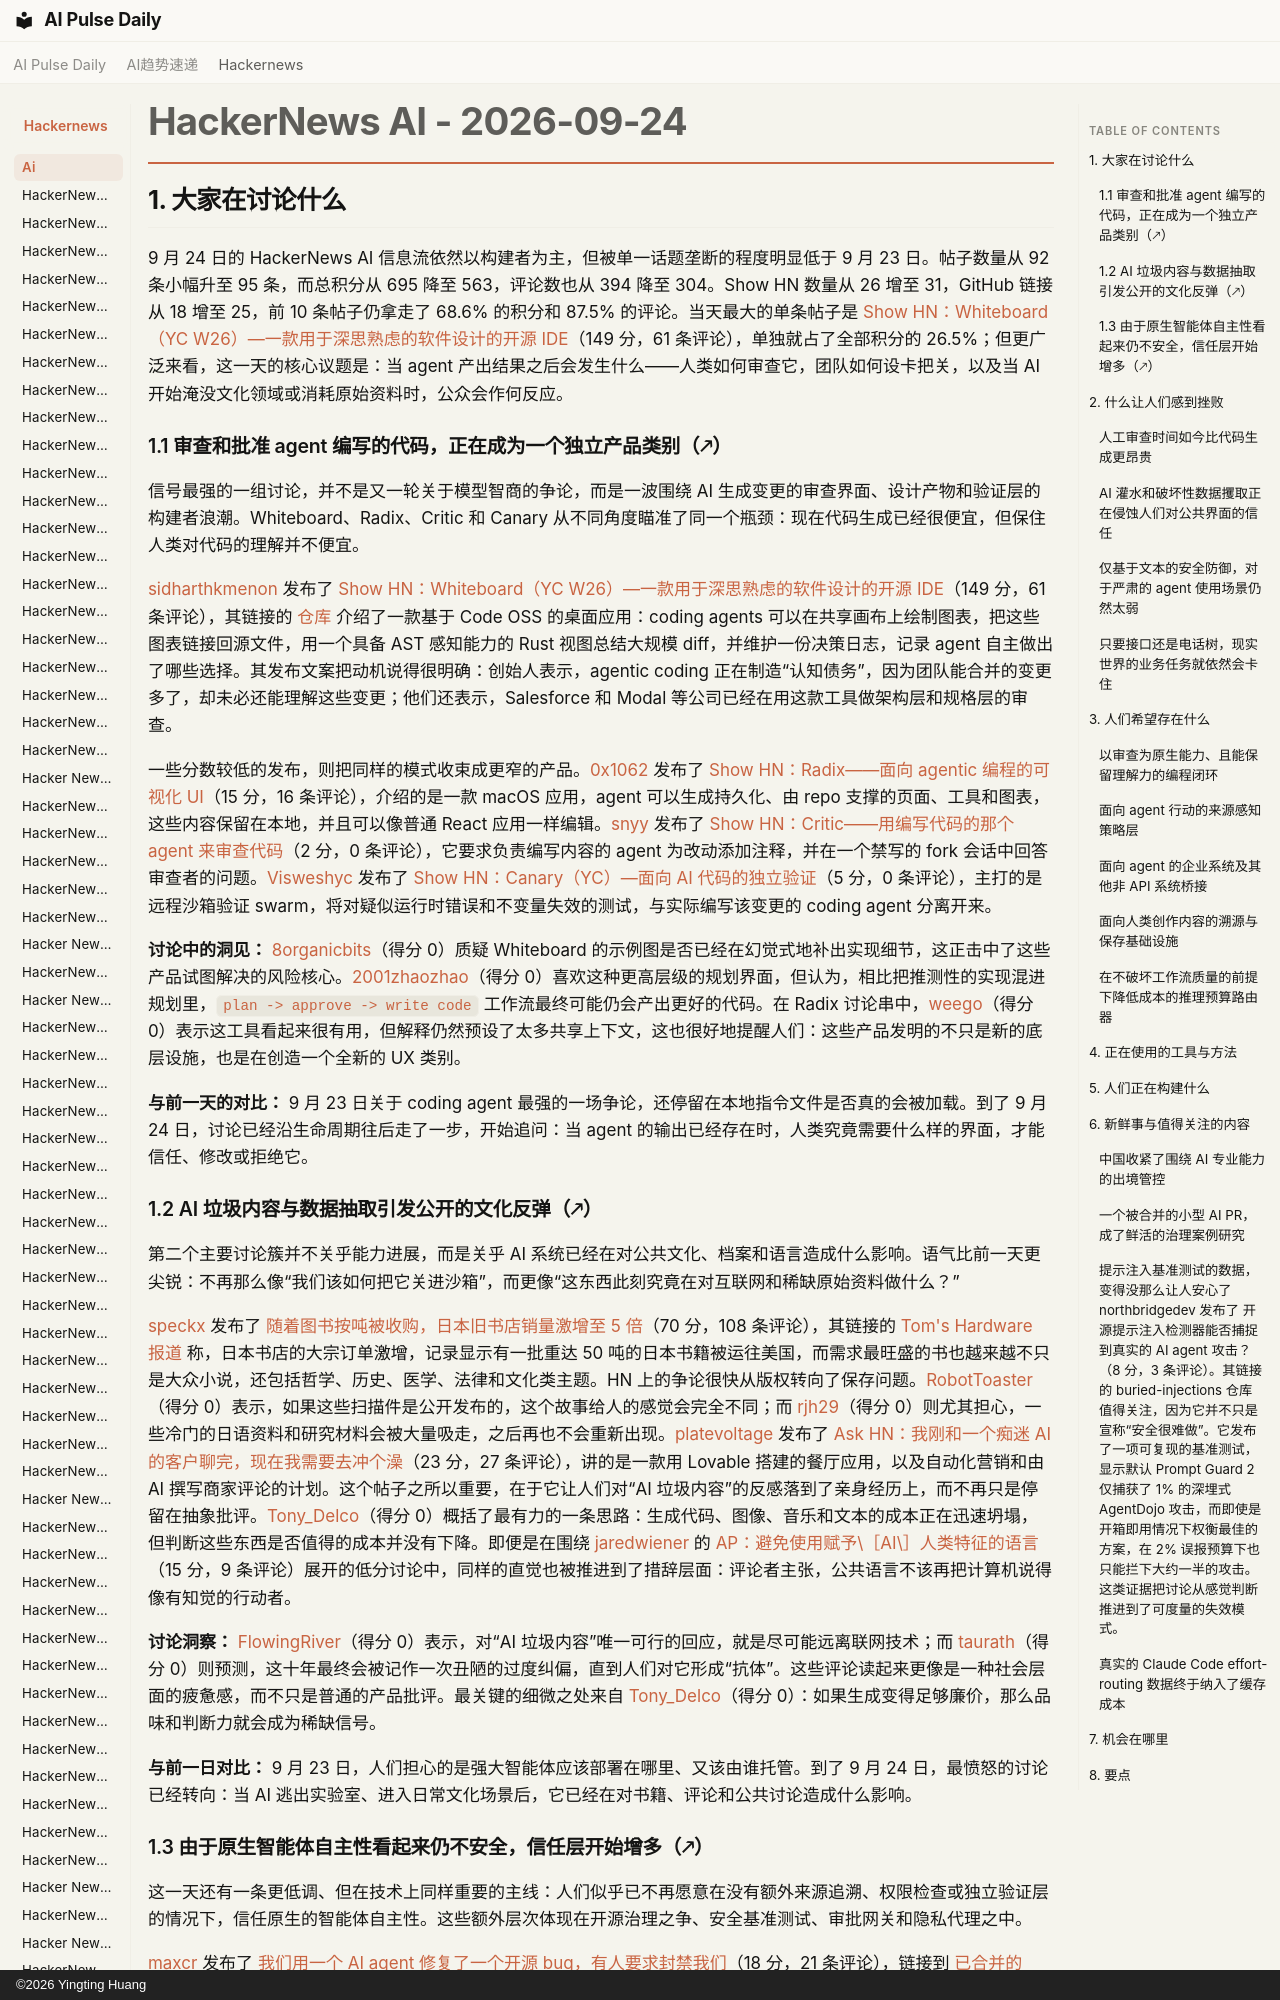

repository: vibewatch/vibewatch.github.io · page: hackernews/ai/2026-09-24.zh/index.html · generator: mkdocs · copyright: ©2026 Yingting Huang

# HackerNews AI - 2026-09-24

## 1. 大家在讨论什么

9 月 24 日的 HackerNews AI 信息流依然以构建者为主，但被单一话题垄断的程度明显低于 9 月 23 日。帖子数量从 92 条小幅升至 95 条，而总积分从 695 降至 563，评论数也从 394 降至 304。Show HN 数量从 26 增至 31，GitHub 链接从 18 增至 25，前 10 条帖子仍拿走了 68.6% 的积分和 87.5% 的评论。当天最大的单条帖子是 [Show HN：Whiteboard（YC W26）—一款用于深思熟虑的软件设计的开源 IDE](https://news.ycombinator.com/item?id=49833867)（149 分，61 条评论），单独就占了全部积分的 26.5%；但更广泛来看，这一天的核心议题是：当 agent 产出结果之后会发生什么——人类如何审查它，团队如何设卡把关，以及当 AI 开始淹没文化领域或消耗原始资料时，公众会作何反应。

### 1.1 审查和批准 agent 编写的代码，正在成为一个独立产品类别（🡕）

信号最强的一组讨论，并不是又一轮关于模型智商的争论，而是一波围绕 AI 生成变更的审查界面、设计产物和验证层的构建者浪潮。Whiteboard、Radix、Critic 和 Canary 从不同角度瞄准了同一个瓶颈：现在代码生成已经很便宜，但保住人类对代码的理解并不便宜。

[sidharthkmenon](https://news.ycombinator.com/user?id=sidharthkmenon) 发布了 [Show HN：Whiteboard（YC W26）—一款用于深思熟虑的软件设计的开源 IDE](https://news.ycombinator.com/item?id=49833867)（149 分，61 条评论），其链接的 [仓库](https://github.com/devdotfast/whiteboard) 介绍了一款基于 Code OSS 的桌面应用：coding agents 可以在共享画布上绘制图表，把这些图表链接回源文件，用一个具备 AST 感知能力的 Rust 视图总结大规模 diff，并维护一份决策日志，记录 agent 自主做出了哪些选择。其发布文案把动机说得很明确：创始人表示，agentic coding 正在制造“认知债务”，因为团队能合并的变更多了，却未必还能理解这些变更；他们还表示，Salesforce 和 Modal 等公司已经在用这款工具做架构层和规格层的审查。

一些分数较低的发布，则把同样的模式收束成更窄的产品。[0x1062](https://news.ycombinator.com/user?id=0x1062) 发布了 [Show HN：Radix——面向 agentic 编程的可视化 UI](https://news.ycombinator.com/item?id=49834964)（15 分，16 条评论），介绍的是一款 macOS 应用，agent 可以生成持久化、由 repo 支撑的页面、工具和图表，这些内容保留在本地，并且可以像普通 React 应用一样编辑。[snyy](https://news.ycombinator.com/user?id=snyy) 发布了 [Show HN：Critic——用编写代码的那个 agent 来审查代码](https://news.ycombinator.com/item?id=49834098)（2 分，0 条评论），它要求负责编写内容的 agent 为改动添加注释，并在一个禁写的 fork 会话中回答审查者的问题。[Visweshyc](https://news.ycombinator.com/user?id=Visweshyc) 发布了 [Show HN：Canary（YC）—面向 AI 代码的独立验证](https://news.ycombinator.com/item?id=49836632)（5 分，0 条评论），主打的是远程沙箱验证 swarm，将对疑似运行时错误和不变量失效的测试，与实际编写该变更的 coding agent 分离开来。

**讨论中的洞见：** [8organicbits](https://news.ycombinator.com/user?id=8organicbits)（得分 0）质疑 Whiteboard 的示例图是否已经在幻觉式地补出实现细节，这正击中了这些产品试图解决的风险核心。[2001zhaozhao](https://news.ycombinator.com/user?id=2001zhaozhao)（得分 0）喜欢这种更高层级的规划界面，但认为，相比把推测性的实现混进规划里，`plan -> approve -> write code` 工作流最终可能仍会产出更好的代码。在 Radix 讨论串中，[weego](https://news.ycombinator.com/user?id=weego)（得分 0）表示这工具看起来很有用，但解释仍然预设了太多共享上下文，这也很好地提醒人们：这些产品发明的不只是新的底层设施，也是在创造一个全新的 UX 类别。

**与前一天的对比：** 9 月 23 日关于 coding agent 最强的一场争论，还停留在本地指令文件是否真的会被加载。到了 9 月 24 日，讨论已经沿生命周期往后走了一步，开始追问：当 agent 的输出已经存在时，人类究竟需要什么样的界面，才能信任、修改或拒绝它。
